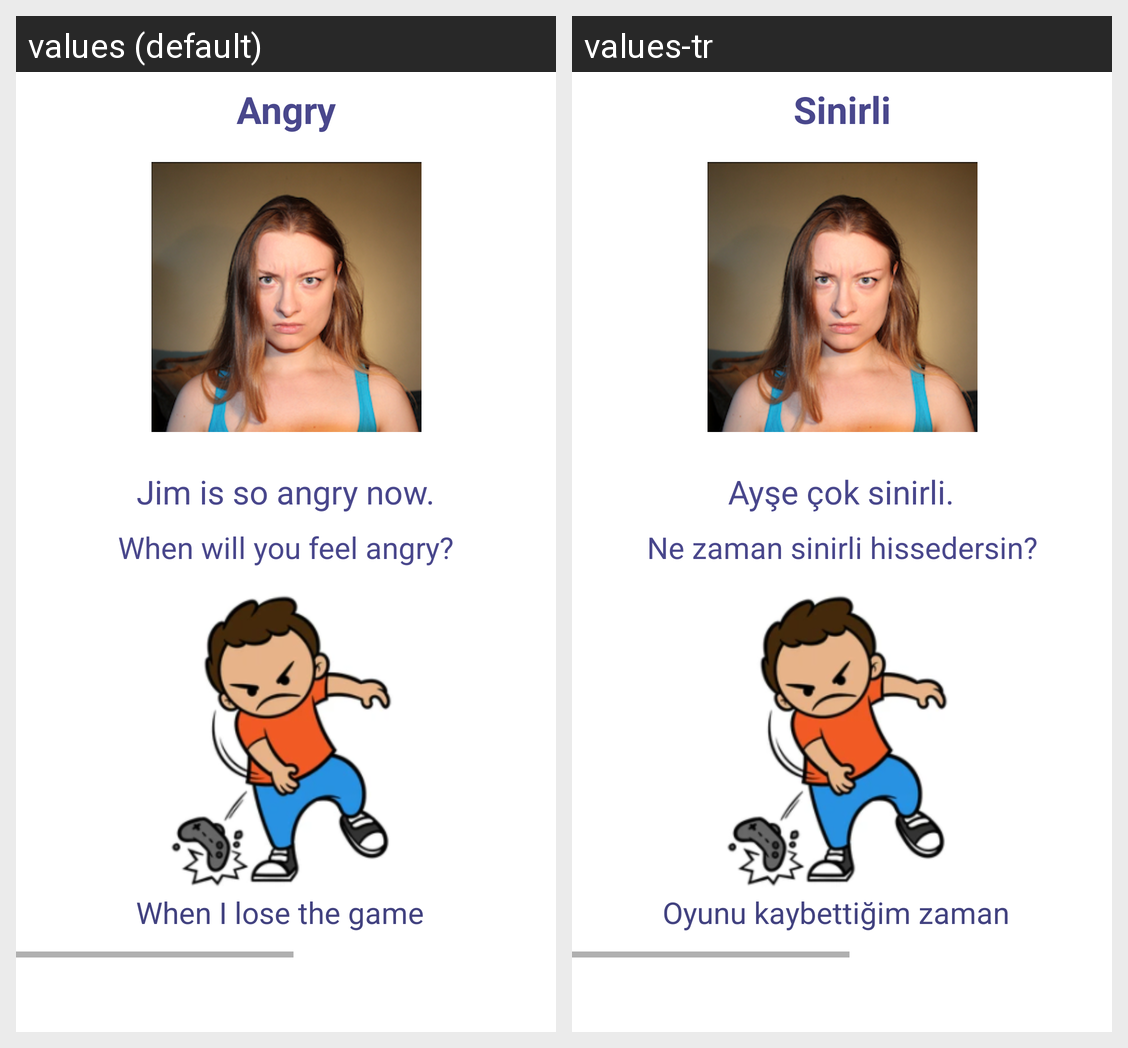

This grid shows one Android layout under two languages. Give, for every string resource on the screen, its name, the default text and each shown locale's text.
Android screen res/layout/activity_learning_angry.xml rendered under 2 locales, left to right: values (default), values-tr. Device: Nexus 5 (rendered at 1080×1920; each locale shown at half size, 540×960, under a caption strip naming it); theme AppTheme.
Strings drawn on this screen, with the default value and each locale's value (text and hints the layout hard-codes, and strings that could not be matched under every locale, appear in the picture but are not listed):

angry
  values: Angry
  values-tr: Sinirli

JimAngry
  values: Jim is so angry now.
  values-tr: Ayşe çok sinirli.

angryWhen
  values: When will you feel angry?
  values-tr: Ne zaman sinirli hissedersin?

angryWhen2
  values: When I lose the game
  values-tr: Oyunu kaybettiğim zaman
